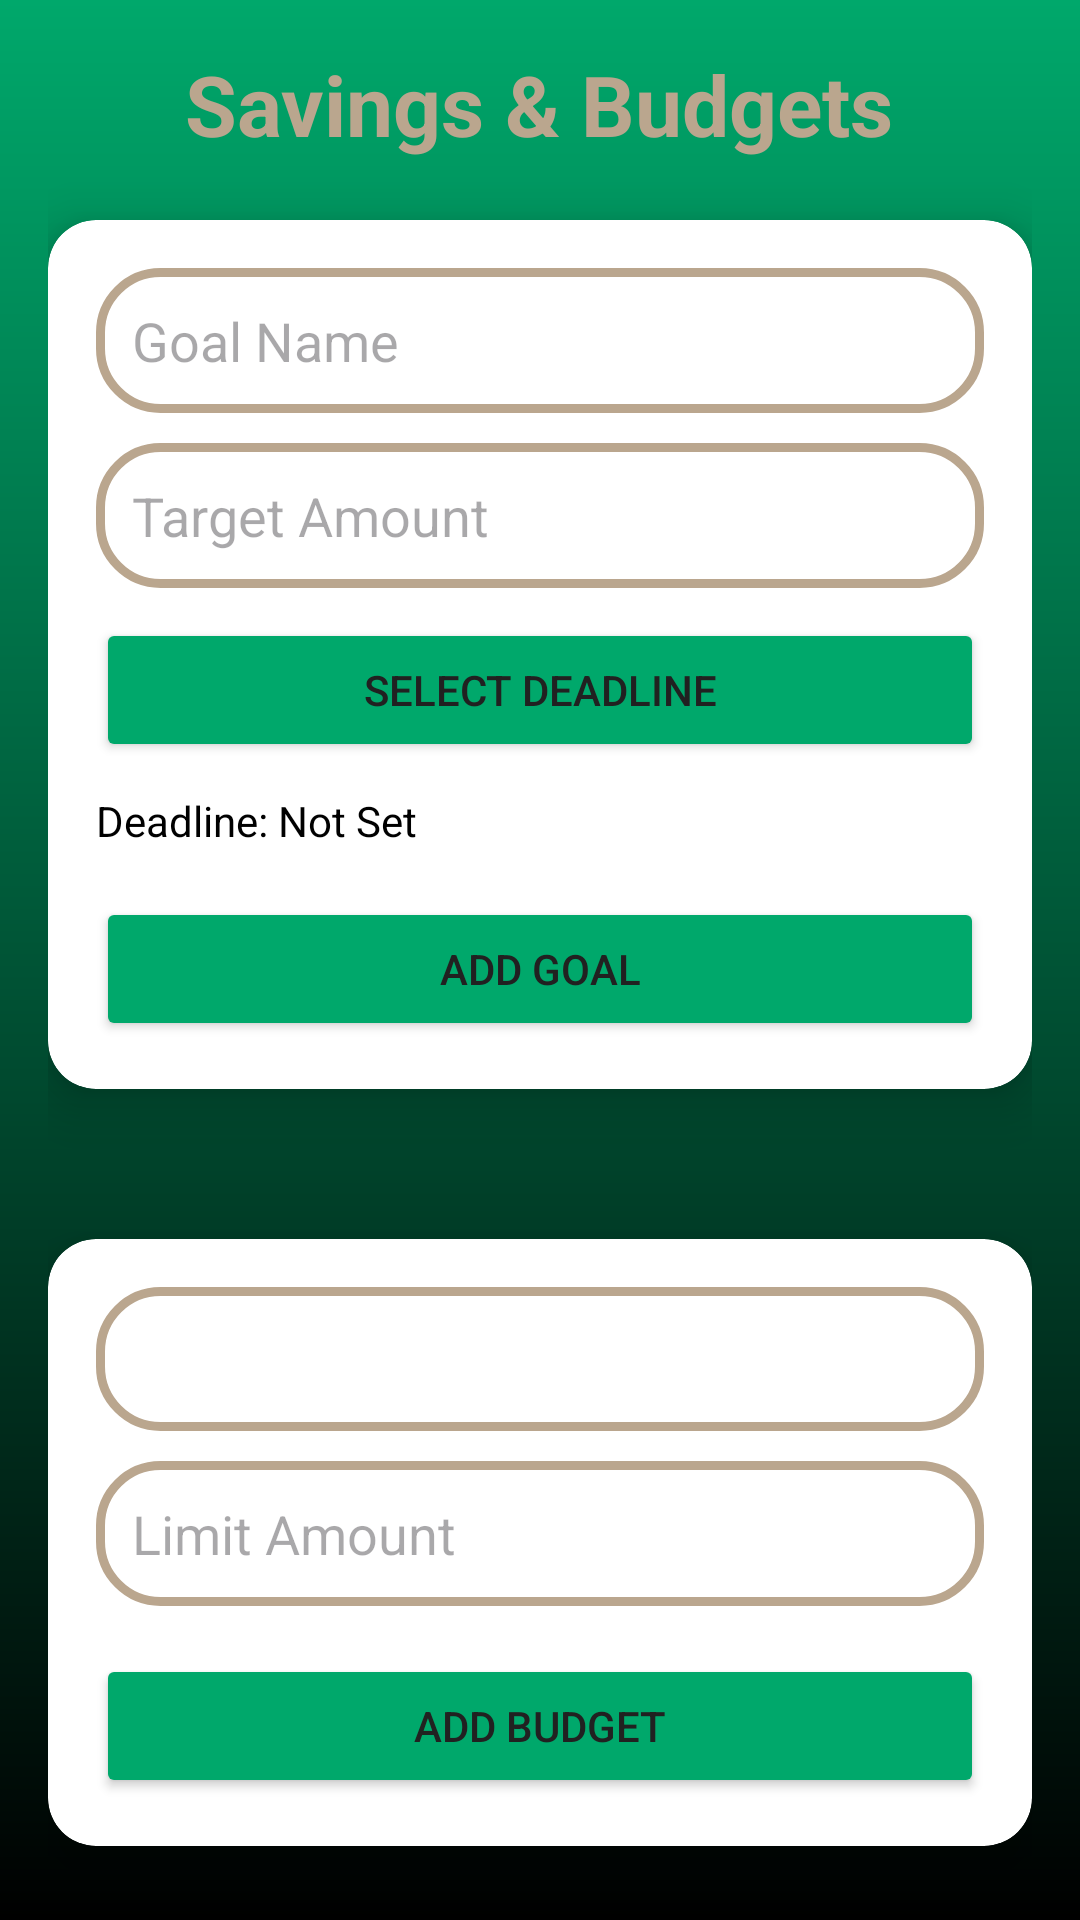

Here is an Android app screen rendered from its layout file. Give the layout XML and the strings, colors and styles it references.
<!-- AndroidManifest.xml: application theme Theme.NewBudgetApp -->
<!-- res/layout/activity_savings.xml -->
<?xml version="1.0" encoding="utf-8"?>
<ScrollView xmlns:android="http://schemas.android.com/apk/res/android"
    xmlns:app="http://schemas.android.com/apk/res-auto"
    android:layout_width="match_parent"
    android:layout_height="match_parent"
    android:background="@drawable/gradient"
    android:padding="16dp">

    <LinearLayout
        android:layout_width="match_parent"
        android:layout_height="wrap_content"
        android:orientation="vertical"
        android:gravity="center_horizontal">

        <TextView
            android:id="@+id/savingsTitle"
            android:layout_width="wrap_content"
            android:layout_height="wrap_content"
            android:text="Savings &amp; Budgets"

            android:textColor="@color/taupe"
            android:textSize="28sp"
            android:textStyle="bold" />

        
        <androidx.cardview.widget.CardView
            android:layout_width="match_parent"
            android:layout_height="wrap_content"
            android:layout_marginTop="20dp"
            app:cardCornerRadius="16dp"
            app:cardElevation="10dp"
            android:background="@drawable/custom_edit_text">

            <LinearLayout
                android:layout_width="match_parent"
                android:layout_height="wrap_content"
                android:orientation="vertical"
                android:padding="16dp">

                <EditText
                    android:id="@+id/goalTargetName"
                    android:layout_width="match_parent"
                    android:layout_height="wrap_content"
                    android:hint="Goal Name"
                    android:inputType="text"
                    android:background="@drawable/custom_edit_text"
                    android:padding="12dp" />

                <EditText
                    android:id="@+id/savingsTargetInput"
                    android:layout_width="match_parent"
                    android:layout_height="wrap_content"
                    android:hint="Target Amount"
                    android:inputType="numberDecimal"
                    android:layout_marginTop="10dp"
                    android:background="@drawable/custom_edit_text"
                    android:padding="12dp" />

                <Button
                    android:id="@+id/selectDeadlineBtn"
                    android:layout_width="match_parent"
                    android:layout_height="wrap_content"
                    android:text="Select Deadline"
                    android:layout_marginTop="10dp"
                    android:backgroundTint="@color/jade"
                    android:textColor="#212121" />

                <TextView
                    android:id="@+id/deadlineDate"
                    android:layout_width="wrap_content"
                    android:layout_height="wrap_content"
                    android:text="Deadline: Not Set"
                    android:textColor="@color/black"
                    android:layout_marginTop="10dp" />

                <Button
                    android:id="@+id/updateGoalBtn"
                    android:layout_width="match_parent"
                    android:layout_height="wrap_content"
                    android:text="Add Goal"
                    android:layout_marginTop="16dp"
                    android:backgroundTint="@color/jade"
                    android:textColor="#212121" />
            </LinearLayout>
        </androidx.cardview.widget.CardView>

        
        <androidx.recyclerview.widget.RecyclerView
            android:id="@+id/goalsRecyclerView"
            android:layout_width="match_parent"
            android:layout_height="wrap_content"
            android:layout_marginTop="20dp"
            android:nestedScrollingEnabled="false" />

        
        <androidx.cardview.widget.CardView
            android:layout_width="match_parent"
            android:layout_height="wrap_content"
            android:layout_marginTop="30dp"
            app:cardCornerRadius="16dp"
            app:cardElevation="10dp"
            android:background="@drawable/custom_edit_text">

            <LinearLayout
                android:layout_width="match_parent"
                android:layout_height="wrap_content"
                android:orientation="vertical"
                android:padding="16dp">

                <Spinner
                    android:id="@+id/budgetCategorySpinner"
                    android:layout_width="match_parent"
                    android:layout_height="wrap_content"
                    android:background="@drawable/custom_edit_text"
                    android:minHeight="48dp" />

                <EditText
                    android:id="@+id/budgetLimitInput"
                    android:layout_width="match_parent"
                    android:layout_height="wrap_content"
                    android:hint="Limit Amount"
                    android:inputType="numberDecimal"
                    android:layout_marginTop="10dp"
                    android:background="@drawable/custom_edit_text"
                    android:padding="12dp" />

                <Button
                    android:id="@+id/addBudgetBtn"
                    android:layout_width="match_parent"
                    android:layout_height="wrap_content"
                    android:text="Add Budget"
                    android:layout_marginTop="16dp"
                    android:backgroundTint="@color/jade"
                    android:textColor="#212121" />
            </LinearLayout>
        </androidx.cardview.widget.CardView>

        
        <androidx.recyclerview.widget.RecyclerView
            android:id="@+id/budgetsRecyclerView"
            android:layout_width="match_parent"
            android:layout_height="wrap_content"
            android:layout_marginTop="20dp"
            android:nestedScrollingEnabled="false" />

    </LinearLayout>
</ScrollView>
<!-- resources referenced by this layout -->
<resources>
  <color name="black">#FF000000</color>
  <color name="jade">#00A86B</color>
  <color name="taupe">#baa68e</color>
  <!-- drawable custom_edit_text (drawable) -->
  <?xml version="1.0" encoding="utf-8"?>
  <shape xmlns:android="http://schemas.android.com/apk/res/android" android:shape="rectangle">
      <stroke android:width="3dp" android:color="@color/taupe"/>
      <corners android:radius="20dp"/>
  </shape>
  <!-- drawable gradient (drawable) -->
  <?xml version="1.0" encoding="utf-8"?>
  <shape xmlns:android="http://schemas.android.com/apk/res/android">
      <gradient android:startColor="@color/jade"
          android:endColor="@color/black"
          android:angle="210"/>
  </shape>
  <style name="Theme.NewBudgetApp" parent="Base.Theme.NewBudgetApp" />
  <style name="Base.Theme.NewBudgetApp" parent="Theme.Material3.DayNight.NoActionBar">
          
          
      </style>
</resources>
